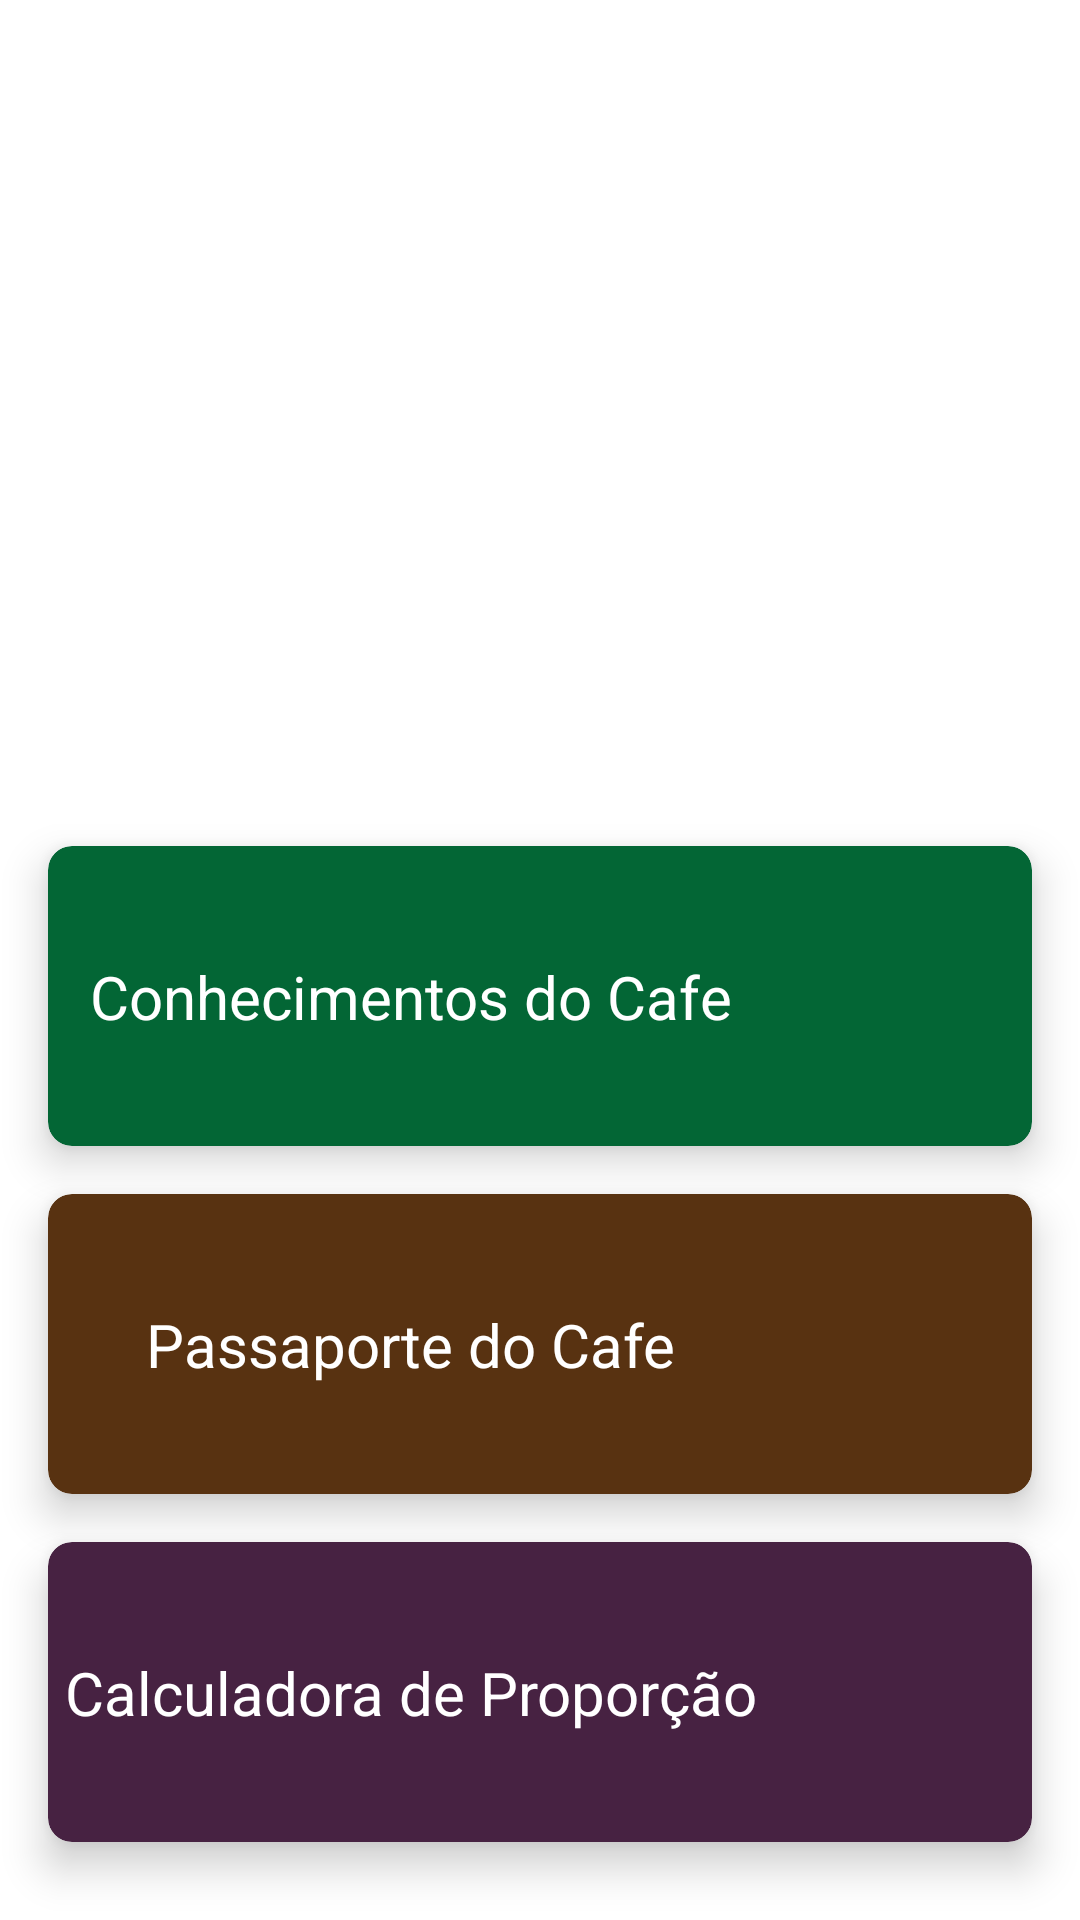

Here is an Android app screen rendered from its layout file. Give the layout XML and the strings, colors and styles it references.
<!-- AndroidManifest.xml: application theme Base.Theme.CoffeeMaster -->
<!-- res/layout/activity_tela_inicial.xml -->
<?xml version="1.0" encoding="utf-8"?>
<androidx.constraintlayout.widget.ConstraintLayout
    xmlns:android="http://schemas.android.com/apk/res/android"
    xmlns:app="http://schemas.android.com/apk/res-auto"
    xmlns:tools="http://schemas.android.com/tools"
    android:layout_width="match_parent"
    android:layout_height="match_parent"
    tools:context=".TelaInicial">




    <ImageView
        android:id="@+id/imagemTelaInicial"
        android:layout_width="250dp"
        android:layout_height="250dp"
        android:scaleType="centerCrop"
        android:layout_margin="16dp"
        android:src="@drawable/imagem_padrao"
        app:layout_constraintEnd_toEndOf="parent"
        app:layout_constraintStart_toStartOf="parent"
        app:layout_constraintTop_toTopOf="parent" />

    <androidx.cardview.widget.CardView
        android:id="@+id/cardInicioTopicos"
        android:layout_width="match_parent"
        android:layout_height="100dp"
        android:layout_margin="16dp"
        android:layout_marginTop="140dp"
        app:cardCornerRadius="8dp"
        app:cardElevation="8dp"
        android:backgroundTint="@color/corPrimaria"
        app:layout_constraintEnd_toEndOf="parent"
        app:layout_constraintStart_toStartOf="parent"
        app:layout_constraintTop_toBottomOf="@+id/imagemTelaInicial"
        android:contextClickable="true"
        >
        <androidx.constraintlayout.widget.ConstraintLayout
            android:layout_width="match_parent"
            android:layout_height="match_parent">

            <TextView
                android:id="@+id/textoCardTopicos"
                android:layout_width="wrap_content"
                android:layout_height="wrap_content"
                android:layout_margin="6dp"
                android:text="Conhecimentos do Cafe"
                android:textColor="@color/white"
                android:textSize="20sp"
                app:layout_constraintBottom_toBottomOf="parent"
                app:layout_constraintEnd_toStartOf="@+id/ImagemCardTopicos"
                app:layout_constraintStart_toStartOf="parent"
                app:layout_constraintTop_toTopOf="parent">


            </TextView>


            <ImageView
                android:id="@+id/ImagemCardTopicos"
                android:layout_width="80dp"
                android:layout_height="90dp"
                android:layout_margin="6dp"
                android:scaleType="centerCrop"
                android:src="@drawable/imagem_padrao"
                app:layout_constraintBottom_toBottomOf="parent"
                app:layout_constraintEnd_toEndOf="parent"
                app:layout_constraintTop_toTopOf="parent" />

        </androidx.constraintlayout.widget.ConstraintLayout>


    </androidx.cardview.widget.CardView>


    <androidx.cardview.widget.CardView
        android:id="@+id/cardInicioPassaporte"
        android:layout_width="match_parent"
        android:layout_height="100dp"
        android:layout_margin="16dp"
        android:layout_marginTop="140dp"
        app:cardCornerRadius="8dp"
        app:cardElevation="8dp"
        android:backgroundTint="#583211"
        app:layout_constraintEnd_toEndOf="parent"
        app:layout_constraintStart_toStartOf="parent"
        app:layout_constraintTop_toBottomOf="@+id/cardInicioTopicos"
        android:contextClickable="true"
        >
        <androidx.constraintlayout.widget.ConstraintLayout
            android:layout_width="match_parent"
            android:layout_height="match_parent">

            <TextView
                android:layout_width="wrap_content"
                android:layout_height="wrap_content"
                android:layout_margin="6dp"
                android:text="Passaporte do Cafe"
                android:textColor="@color/white"
                android:textSize="20sp"
                app:layout_constraintBottom_toBottomOf="parent"
                app:layout_constraintEnd_toStartOf="@+id/ImagemCardPassaporte"
                app:layout_constraintStart_toStartOf="parent"
                app:layout_constraintTop_toTopOf="parent">


            </TextView>


            <ImageView
                android:id="@+id/ImagemCardPassaporte"
                android:layout_width="80dp"
                android:layout_height="90dp"
                android:layout_margin="6dp"
                android:scaleType="centerCrop"
                android:src="@drawable/imagem_padrao"
                app:layout_constraintBottom_toBottomOf="parent"
                app:layout_constraintEnd_toEndOf="parent"
                app:layout_constraintTop_toTopOf="parent" />

        </androidx.constraintlayout.widget.ConstraintLayout>


    </androidx.cardview.widget.CardView><androidx.cardview.widget.CardView
        android:id="@+id/cardInicioCalculadora"
        android:layout_width="match_parent"
        android:layout_height="100dp"
        android:layout_margin="16dp"
        android:layout_marginTop="140dp"
        app:cardCornerRadius="8dp"
        app:cardElevation="8dp"
        android:backgroundTint="#472242"
        app:layout_constraintEnd_toEndOf="parent"
        app:layout_constraintStart_toStartOf="parent"
        app:layout_constraintTop_toBottomOf="@+id/cardInicioPassaporte"
        android:contextClickable="true"
        >
        <androidx.constraintlayout.widget.ConstraintLayout
            android:layout_width="match_parent"
            android:layout_height="match_parent">

            <TextView
                android:layout_width="wrap_content"
                android:layout_height="wrap_content"
                android:layout_margin="6dp"
                android:text="Calculadora de Proporção"
                android:textColor="@color/white"
                android:textSize="20sp"
                app:layout_constraintBottom_toBottomOf="parent"
                app:layout_constraintEnd_toStartOf="@+id/ImagemCardCalculadora"
                app:layout_constraintStart_toStartOf="parent"
                app:layout_constraintTop_toTopOf="parent">


            </TextView>


            <ImageView
                android:id="@+id/ImagemCardCalculadora"
                android:layout_width="80dp"
                android:layout_height="90dp"
                android:layout_margin="6dp"
                android:scaleType="centerCrop"
                android:src="@drawable/imagem_padrao"
                app:layout_constraintBottom_toBottomOf="parent"
                app:layout_constraintEnd_toEndOf="parent"
                app:layout_constraintTop_toTopOf="parent" />

        </androidx.constraintlayout.widget.ConstraintLayout>


    </androidx.cardview.widget.CardView>



</androidx.constraintlayout.widget.ConstraintLayout>
<!-- resources referenced by this layout -->
<resources>
  <color name="corPrimaria">#036635</color>
  <color name="white">#FFFFFFFF</color>
  <style name="Base.Theme.CoffeeMaster" parent="Theme.MaterialComponents.Light.DarkActionBar">
          <item name="colorPrimary">@color/corPrimaria</item>
          <item name="colorPrimaryVariant">@color/corPrimariaEscura</item>
          <item name="colorOnPrimary">@color/colorOnPrimary</item>
  
          <item name="colorSecondary">@color/corSecundaria</item>
          <item name="colorPrimaryVariant">@color/corSecundariaEscura</item>
          <item name="colorOnPrimary">@color/colorOnSecondary</item>
  
          <item name="android:statusBarColor">?attr/colorSecondary</item>
      </style>
  <color name="corPrimariaEscura">#0a4a2a</color>
  <color name="colorOnPrimary">#ffffff</color>
  <color name="corSecundaria">#155535</color>
  <color name="corSecundariaEscura">#006400</color>
  <color name="colorOnSecondary">#ffffff</color>
</resources>
